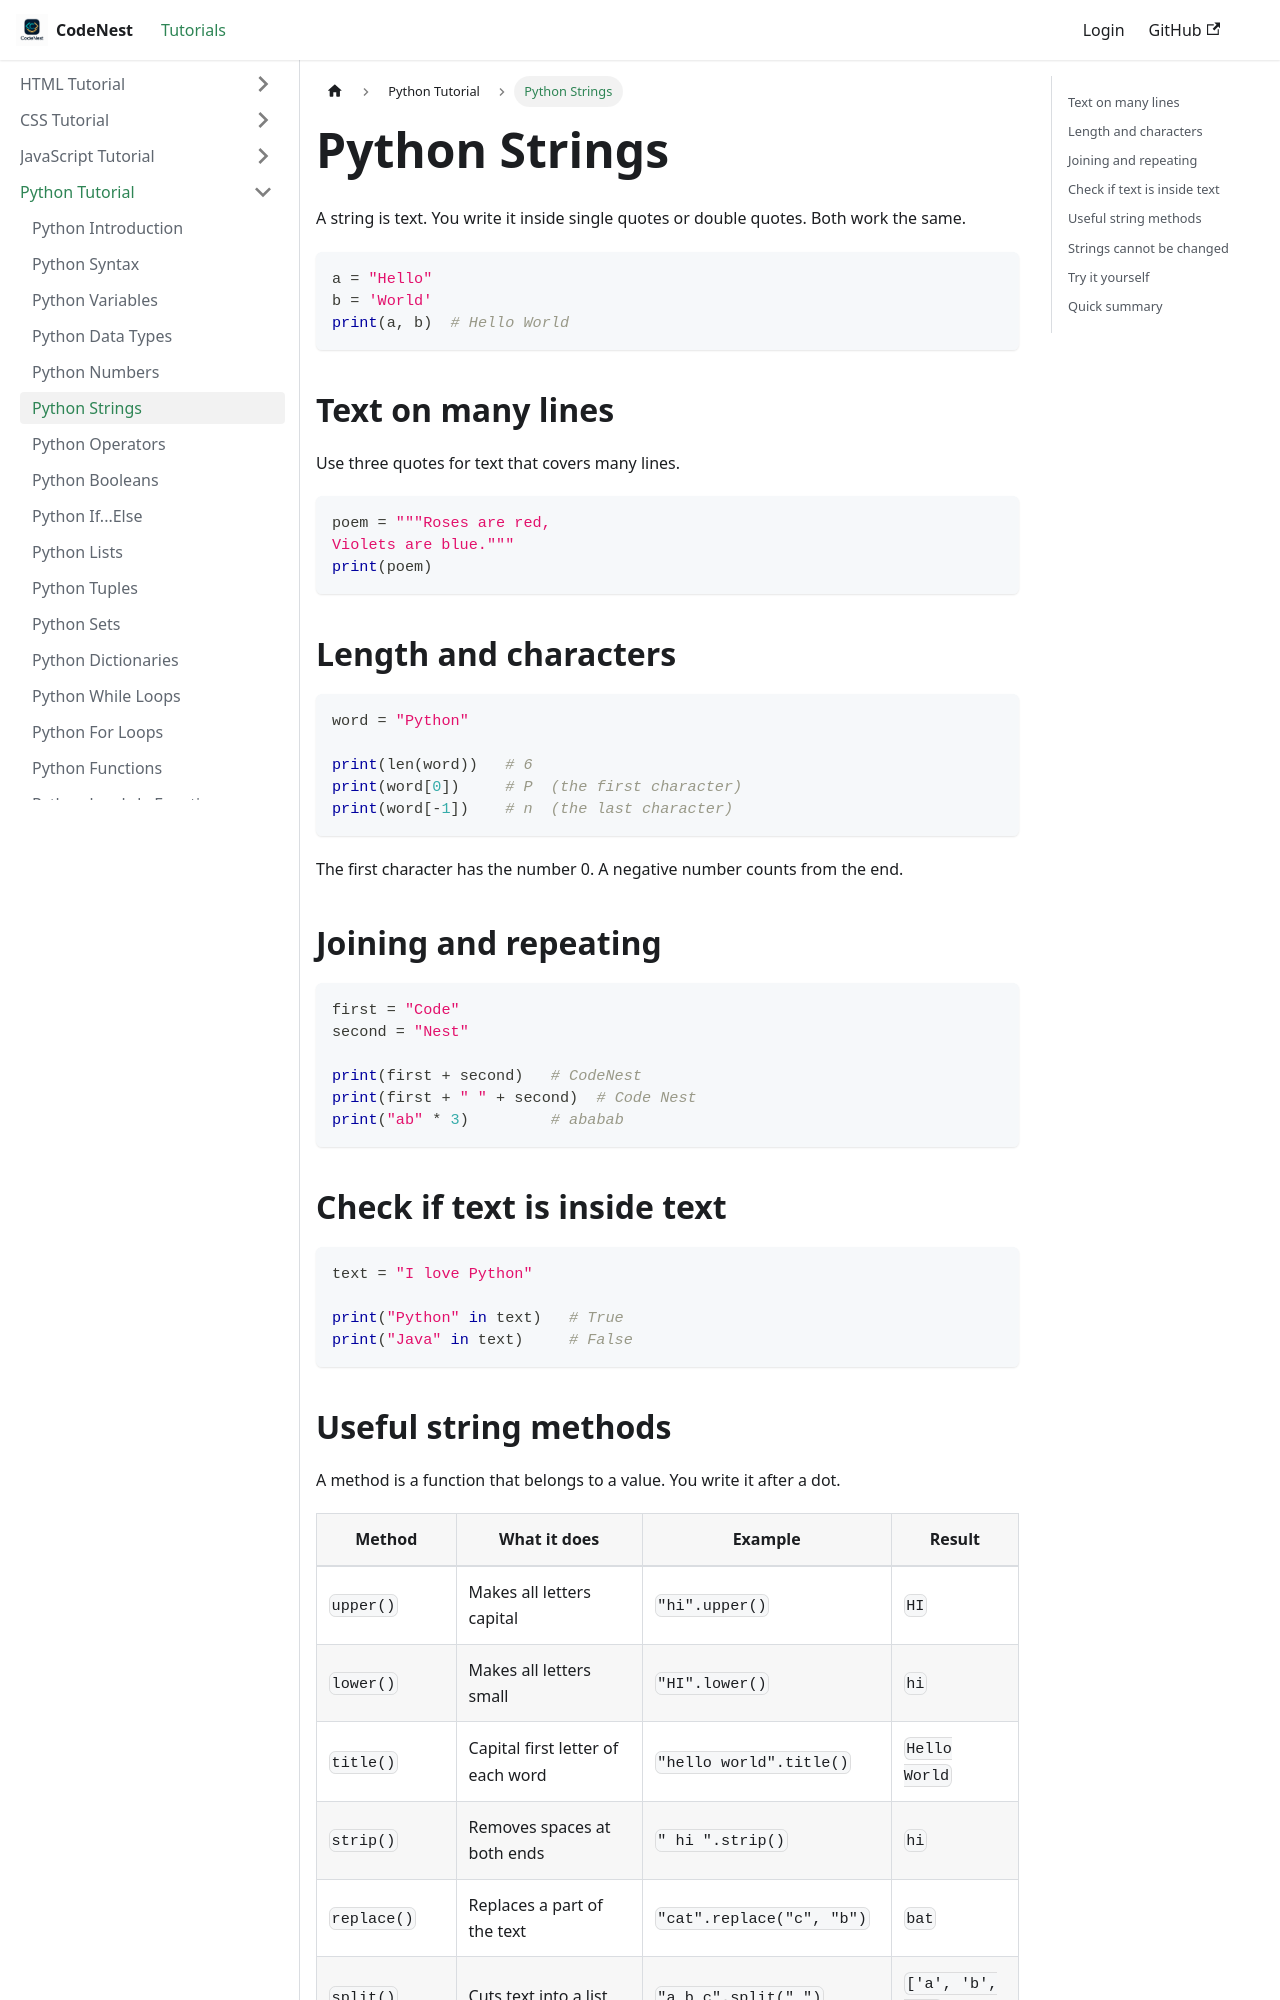

repository: adnankhan112/codenest · page: docs/python/python-strings.html · generator: docusaurus

---
title: "Python Strings"
sidebar_position: -25
---

# Python Strings

A string is text. You write it inside single quotes or double quotes. Both work the same.

```python
a = "Hello"
b = 'World'
print(a, b)  # Hello World
```

## Text on many lines

Use three quotes for text that covers many lines.

```python
poem = """Roses are red,
Violets are blue."""
print(poem)
```

## Length and characters

```python
word = "Python"

print(len(word))   # 6
print(word[0])     # P  (the first character)
print(word[-1])    # n  (the last character)
```

The first character has the number 0. A negative number counts from the end.

## Joining and repeating

```python
first = "Code"
second = "Nest"

print(first + second)   # CodeNest
print(first + " " + second)  # Code Nest
print("ab" * 3)         # ababab
```

## Check if text is inside text

```python
text = "I love Python"

print("Python" in text)   # True
print("Java" in text)     # False
```
